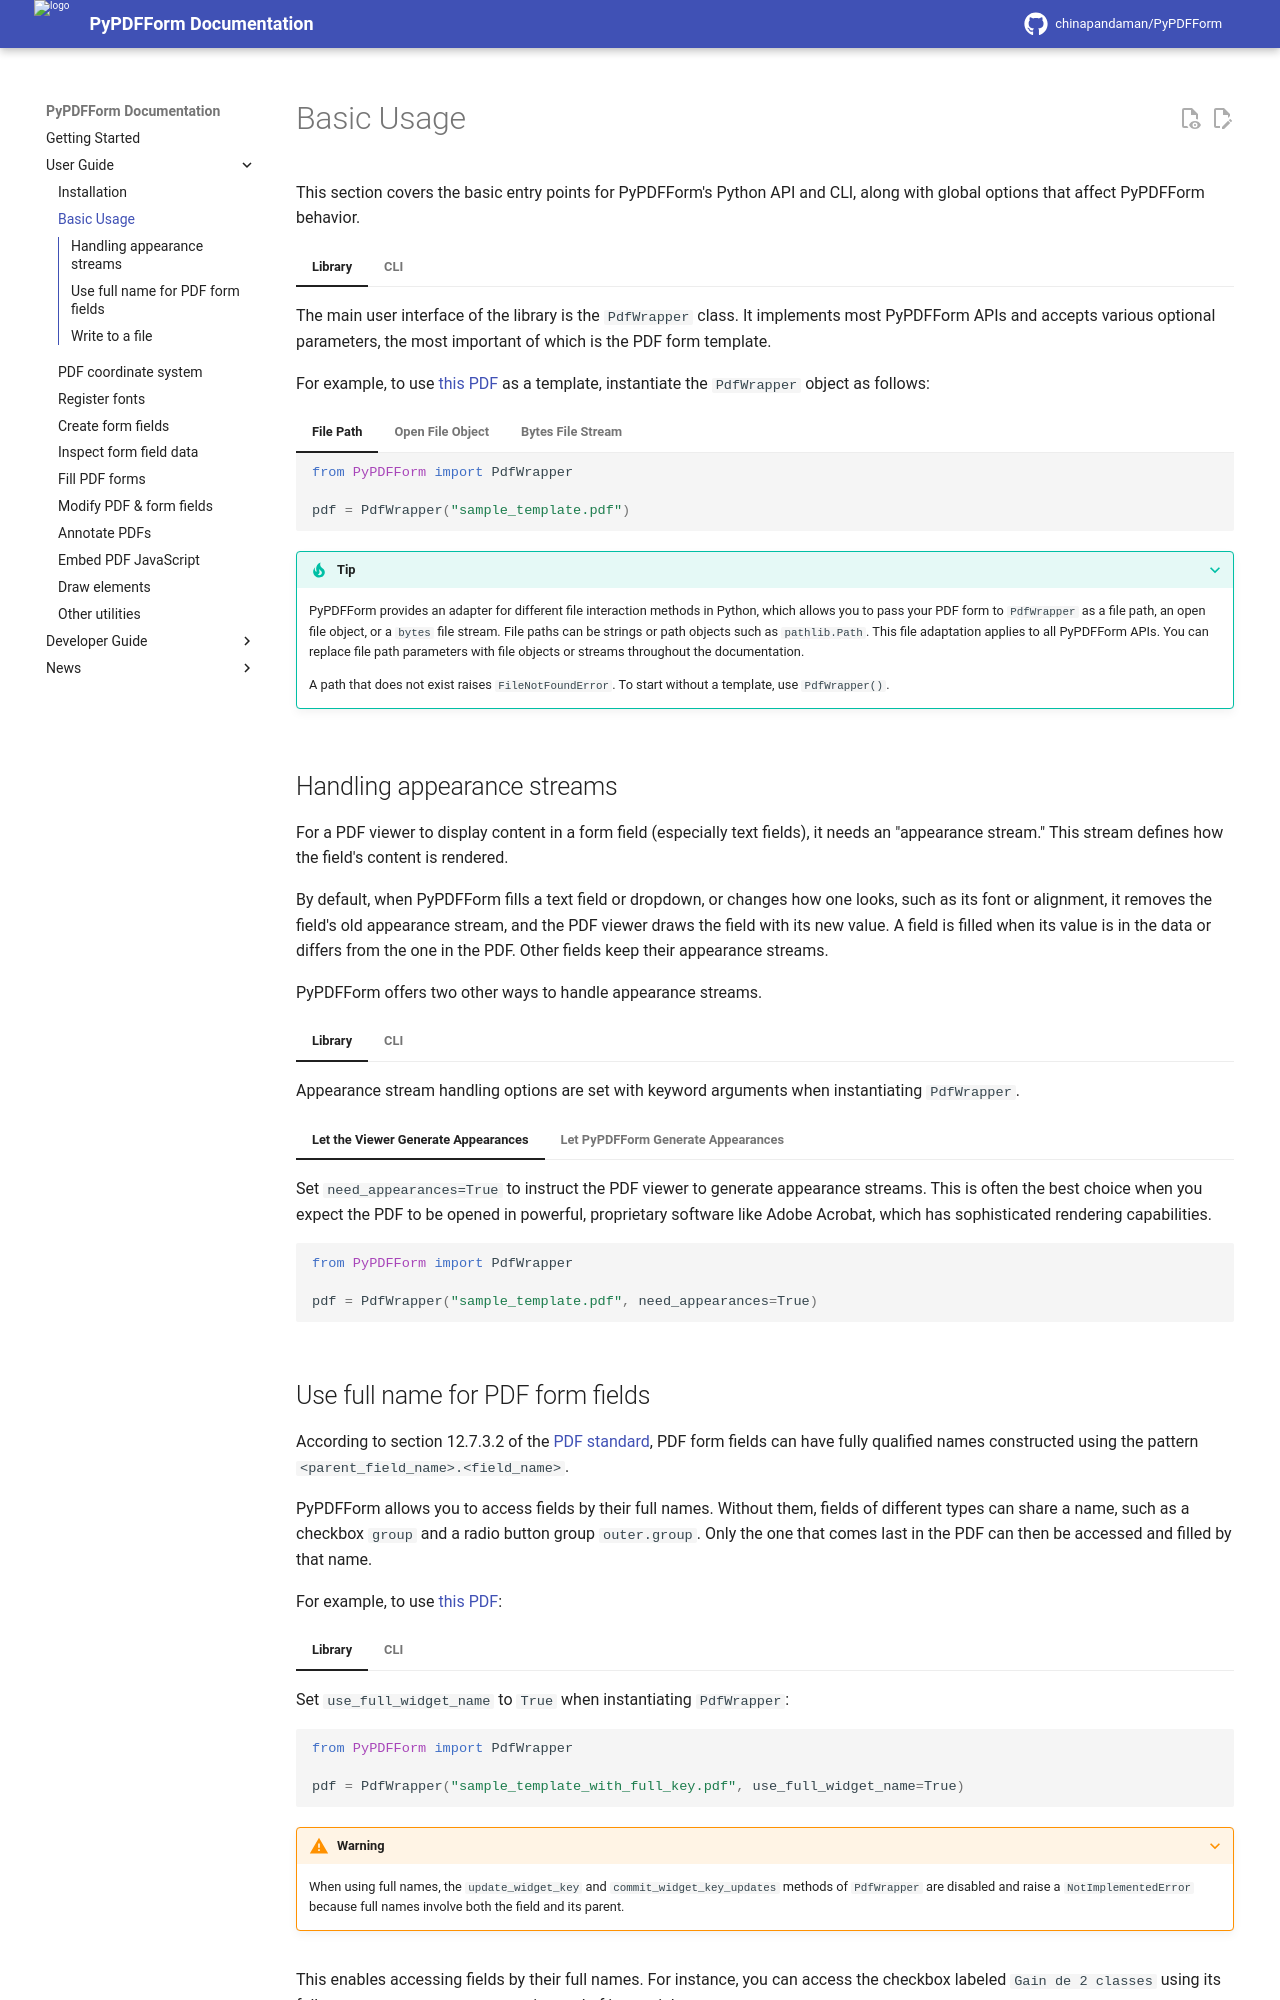

repository: chinapandaman/PyPDFForm · page: v6.4/basic/index.html · generator: mkdocs

# Basic Usage

This section covers the basic entry points for PyPDFForm's Python API and CLI, along with global options that affect PyPDFForm behavior.

=== "Library"
    The main user interface of the library is the `PdfWrapper` class. It implements most PyPDFForm APIs and accepts various optional parameters, the most important of which is the PDF form template.

    For example, to use [this PDF](pdfs/sample_template.pdf) as a template, instantiate the `PdfWrapper` object as follows:

    === "File Path"
        ```python
        from PyPDFForm import PdfWrapper

        pdf = PdfWrapper("sample_template.pdf")
        ```
    === "Open File Object"
        ```python
        from PyPDFForm import PdfWrapper

        with open("sample_template.pdf", "rb+") as template:
            pdf = PdfWrapper(template)
        ```
    === "Bytes File Stream"
        ```python
        from PyPDFForm import PdfWrapper

        with open("sample_template.pdf", "rb+") as template:
            pdf = PdfWrapper(template.read())
        ```

    ???+ tip
        PyPDFForm provides an adapter for different file interaction methods in Python, which allows you to pass your PDF form to `PdfWrapper` as a file path, an open file object, or a `bytes` file stream. File paths can be strings or path objects such as `pathlib.Path`. This file adaptation applies to all PyPDFForm APIs. You can replace file path parameters with file objects or streams throughout the documentation.

        A path that does not exist raises `FileNotFoundError`. To start without a template, use `PdfWrapper()`.
=== "CLI"
    To see CLI help, run:

    ```shell
    pypdfform -h
    ```

    The CLI shows help for available commands and usage. Subcommands show their own help when run without arguments or options.

    Structured input passed with `--file/-f` can be JSON or YAML. For example, the [fill](fill.md) command accepts the same field mapping in either format:

    === "data.json"
        ```json
        {
            "test": "test_1",
            "check": true,
            "test_2": "test_2",
            "check_2": false,
            "test_3": "test_3",
            "check_3": true
        }
        ```
    === "data.yaml"
        ```yaml
        test: test_1
        check: true
        test_2: test_2
        check_2: false
        test_3: test_3
        check_3: true
        ```
    === "Command"
        ```shell
        pypdfform fill sample_template.pdf -f data.json -o output.pdf
        ```

## Handling appearance streams

For a PDF viewer to display content in a form field (especially text fields), it needs an "appearance stream." This stream defines how the field's content is rendered.

By default, when PyPDFForm fills a text field or dropdown, or changes how one looks, such as its font or alignment, it removes the field's old appearance stream, and the PDF viewer draws the field with its new value. A field is filled when its value is in the data or differs from the one in the PDF. Other fields keep their appearance streams.

PyPDFForm offers two other ways to handle appearance streams.

=== "Library"
    Appearance stream handling options are set with keyword arguments when instantiating `PdfWrapper`.

    === "Let the Viewer Generate Appearances"
        Set `need_appearances=True` to instruct the PDF viewer to generate appearance streams. This is often the best choice when you expect the PDF to be opened in powerful, proprietary software like Adobe Acrobat, which has sophisticated rendering capabilities.

        ```python
        from PyPDFForm import PdfWrapper

        pdf = PdfWrapper("sample_template.pdf", need_appearances=True)
        ```

    === "Let PyPDFForm Generate Appearances"
        Set `generate_appearance_streams=True` to use PyPDFForm's built-in generator. This is a good fallback if the PDF viewer lacks the ability to generate its own appearance streams.

        ```python
        from PyPDFForm import PdfWrapper

        pdf = PdfWrapper("sample_template.pdf", generate_appearance_streams=True)
        ```

        ???+ warning
            PyPDFForm's internal appearance stream generation relies on [qpdf](https://github.com/qpdf/qpdf) and shares its limitations. PyPDFForm leaves these text fields and dropdowns for the PDF viewer to draw:

            * **Unsupported characters:** Text that the field's font can't encode, such as Korean. Depending on the font, only ASCII or Western European text, such as `café`, is supported.
            * **Multiline and comb text fields.**
            * **Center or right alignment.**
            * **Export values:** A dropdown whose selected option has an export value other than its displayed text.

            A field whose width or height changes loses the border and background of its old appearance stream.
=== "CLI"
    Appearance stream handling options are set with global options when running a command.

    === "Let the Viewer Generate Appearances"
        ```shell
        pypdfform --need-appearances
        ```
    === "Let PyPDFForm Generate Appearances"
        ```shell
        pypdfform --generate-appearance-streams
        ```

        ???+ warning
            PyPDFForm's internal appearance stream generation relies on [qpdf](https://github.com/qpdf/qpdf) and shares its limitations. PyPDFForm leaves these text fields and dropdowns for the PDF viewer to draw:

            * **Unsupported characters:** Text that the field's font can't encode, such as Korean. Depending on the font, only ASCII or Western European text, such as `café`, is supported.
            * **Multiline and comb text fields.**
            * **Center or right alignment.**
            * **Export values:** A dropdown whose selected option has an export value other than its displayed text.

            A field whose width or height changes loses the border and background of its old appearance stream.
